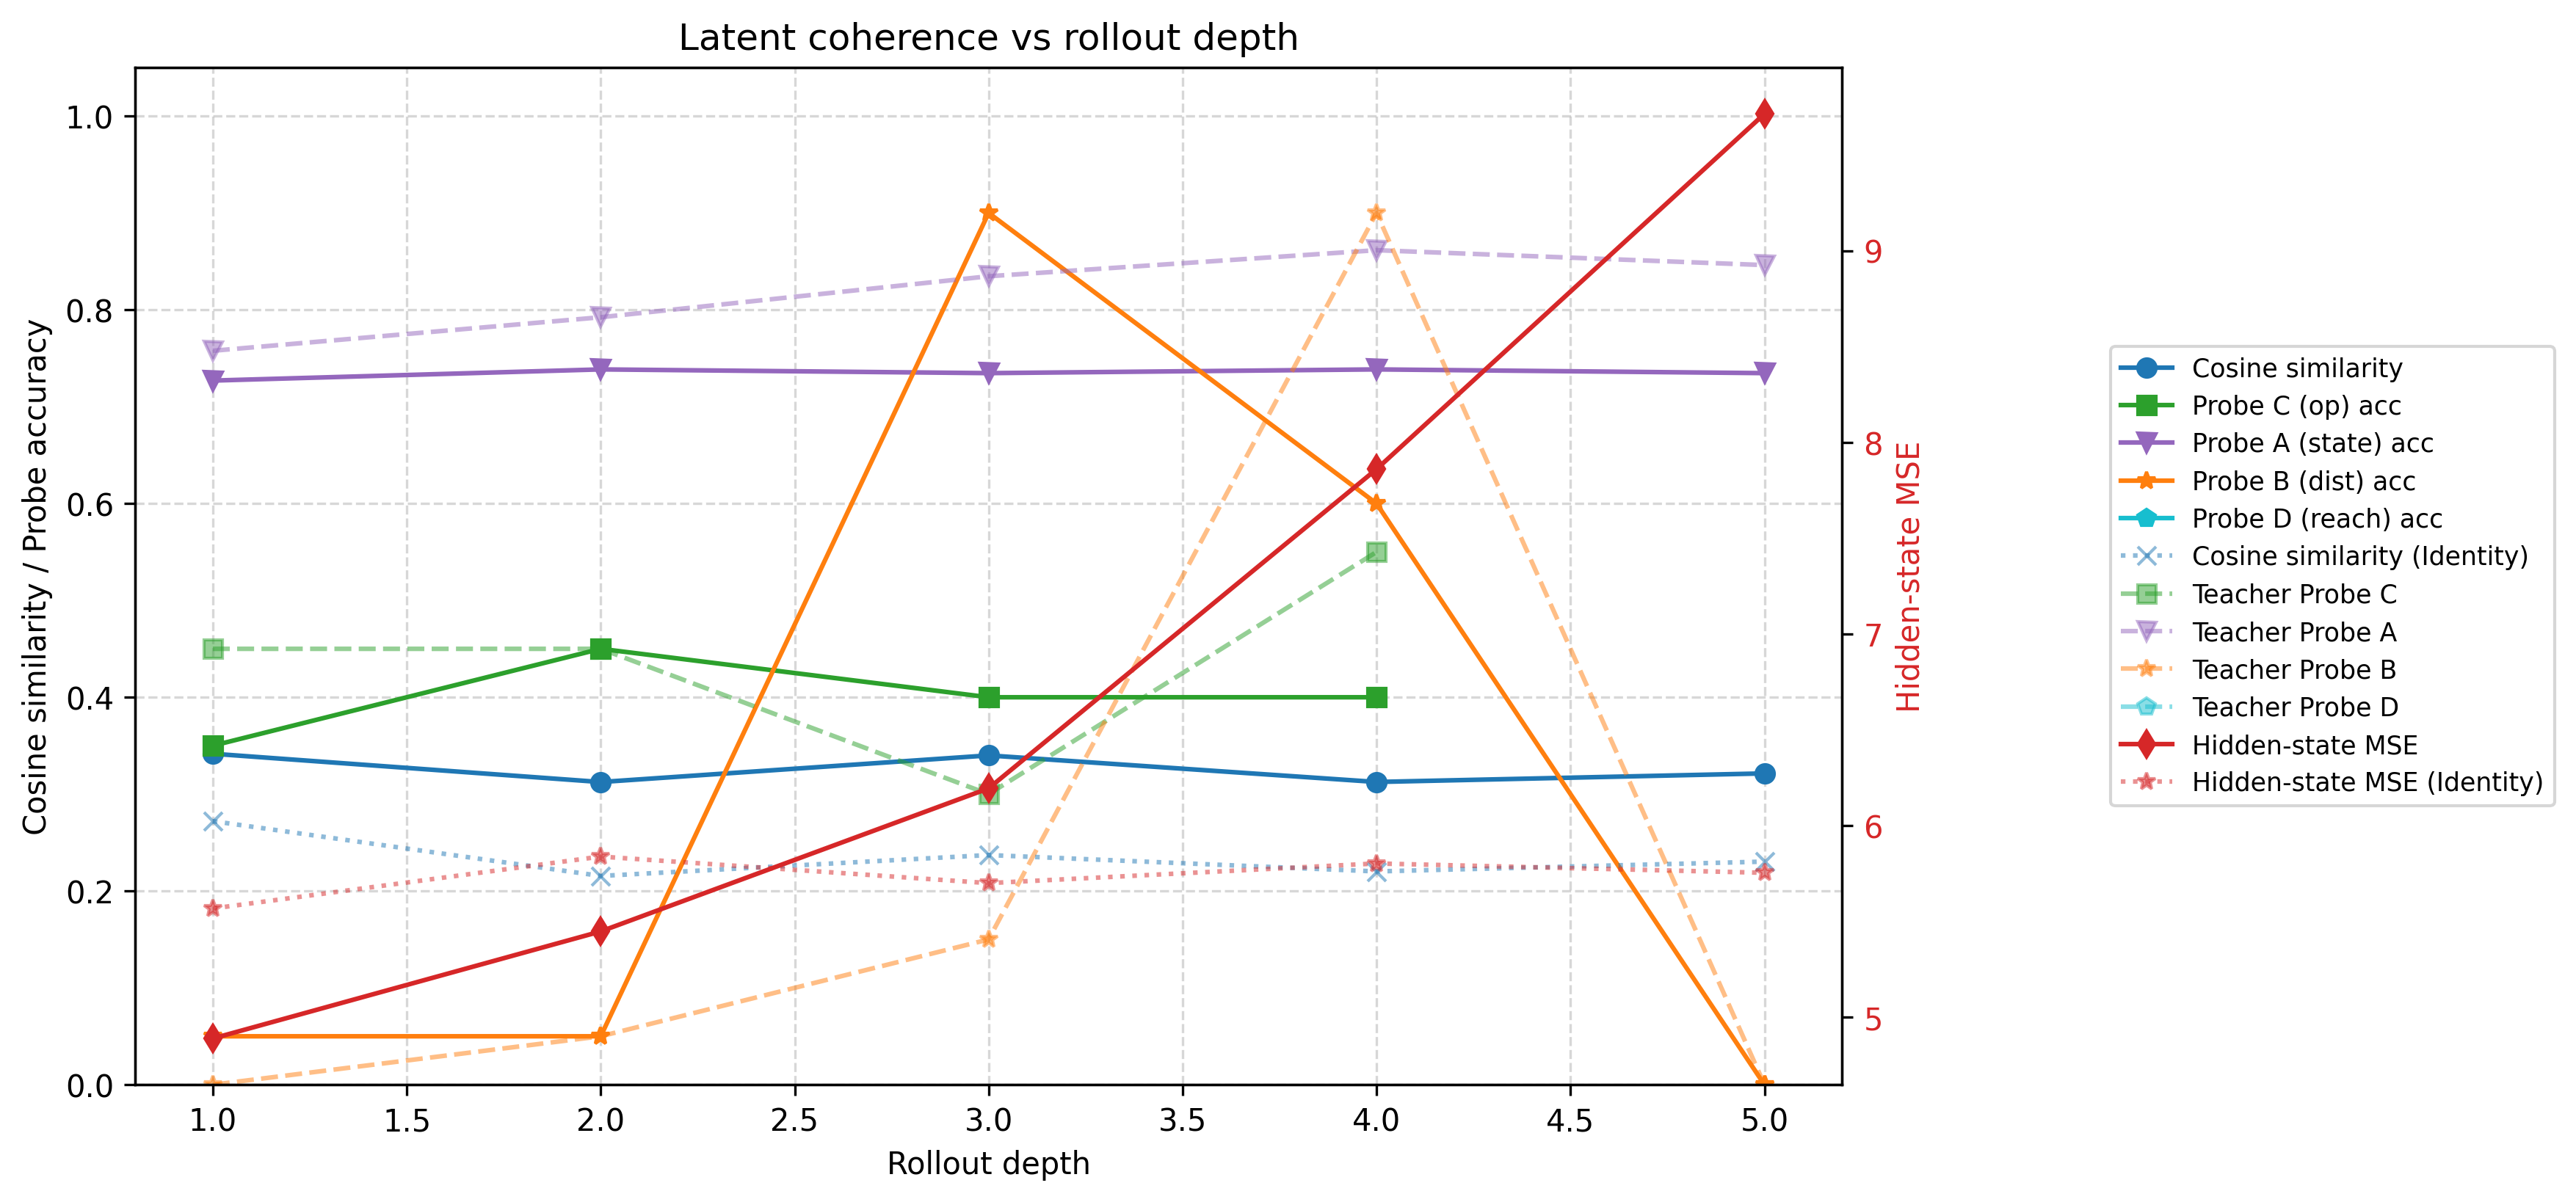

Values plotted in this chart, from the file beside it:
depth, mse, cosine_similarity, operator_accuracy, teacher_operator_accuracy, state_probe_accuracy, teacher_state_probe_accuracy, dist_probe_accuracy, teacher_dist_probe_accuracy, reach_probe_accuracy, teacher_reach_probe_accuracy, identity_mse, identity_cosine_similarity, identity_operator_accuracy, identity_state_probe_accuracy, identity_dist_probe_accuracy, identity_reach_probe_accuracy, n_samples, dynamics_gain
1, 4.89, 0.3417, 0.35, 0.45, 0.7269, 0.7577, 0.05, 0.0, , , 5.568, 0.2721, 0.3, 0.7077, 0.05, , 20, 1.139
2, 5.449, 0.3125, 0.45, 0.45, 0.7385, 0.7923, 0.05, 0.05, , , 5.839, 0.2155, 0.4, 0.7269, 0.05, , 20, 1.072
3, 6.195, 0.34, 0.4, 0.3, 0.7346, 0.8346, 0.9, 0.15, , , 5.701, 0.2371, 0.3, 0.7308, 0.9, , 20, 0.9202
4, 7.86, 0.3125, 0.4, 0.55, 0.7385, 0.8615, 0.6, 0.9, , , 5.803, 0.2202, 0.35, 0.75, 0.0, , 20, 0.7383
5, 9.713, 0.3214, , , 0.7346, 0.8462, 0.0, 0.0, , , 5.755, 0.2303, , 0.7692, 0.0, , 20, 0.5924
6, , , , , , , , , , , , , , , , , 0, 
7, , , , , , , , , , , , , , , , , 0, 
8, , , , , , , , , , , , , , , , , 0, 
